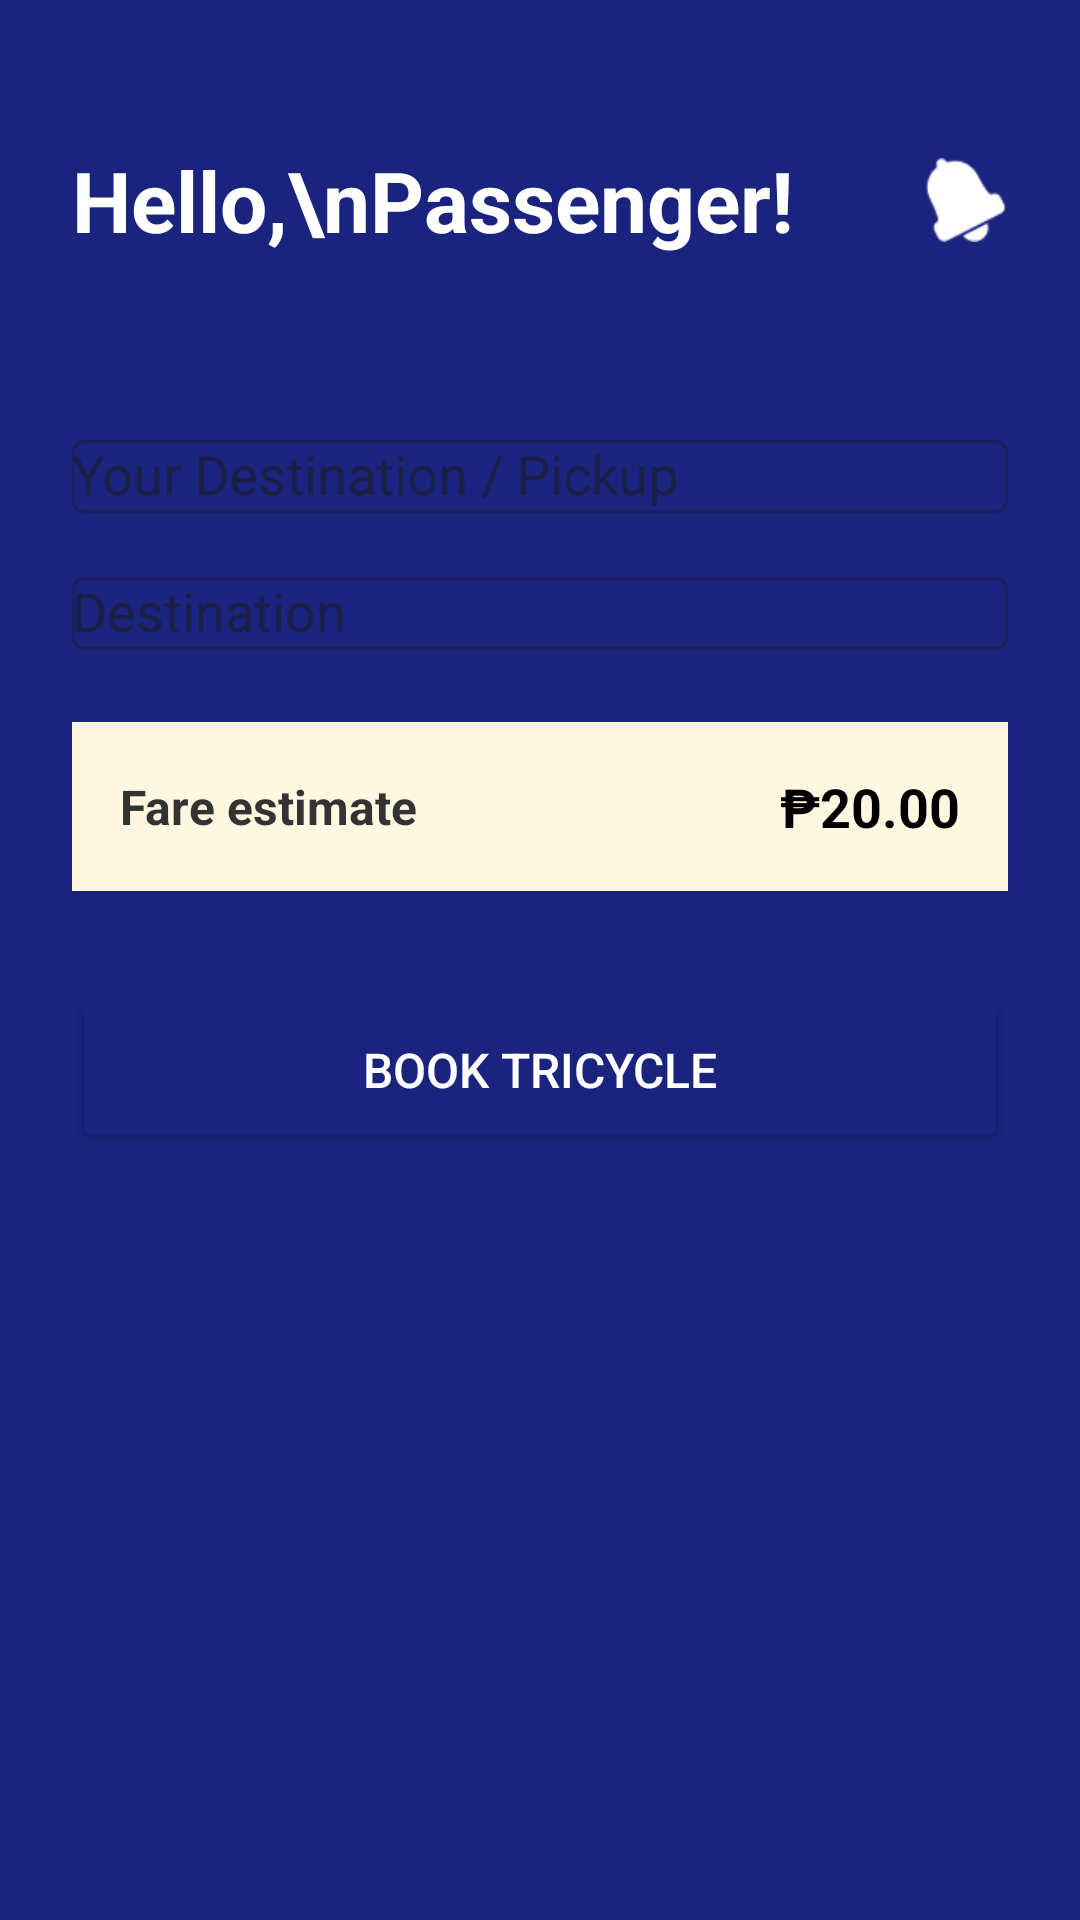

Reconstruct the res/layout file that produces this screen, plus the resources it refers to.
<!-- AndroidManifest.xml: application theme Theme.TriXpress -->
<!-- res/layout/activity_passenger_dashboard.xml -->
<?xml version="1.0" encoding="utf-8"?>
<androidx.constraintlayout.widget.ConstraintLayout
    xmlns:android="http://schemas.android.com/apk/res/android"
    xmlns:app="http://schemas.android.com/apk/res-auto"
    android:layout_width="match_parent"
    android:layout_height="match_parent"
    android:background="#1A237E">

    
    <TextView
        android:id="@+id/tvHelloPassenger"
        android:layout_width="wrap_content"
        android:layout_height="wrap_content"
        android:text="Hello,\nPassenger!"
        android:textSize="28sp"
        android:textStyle="bold"
        android:textColor="#FFFFFF"
        android:layout_marginStart="24dp"
        android:layout_marginTop="48dp"
        app:layout_constraintStart_toStartOf="parent"
        app:layout_constraintTop_toTopOf="parent" />

    
    <ImageView
        android:id="@+id/imgNotif"
        android:layout_width="28dp"
        android:layout_height="28dp"
        android:src="@android:drawable/ic_popup_reminder"
        android:tint="#FFFFFF"
        android:layout_marginEnd="24dp"
        app:layout_constraintEnd_toEndOf="parent"
        app:layout_constraintTop_toTopOf="@id/tvHelloPassenger"
        app:layout_constraintBottom_toBottomOf="@id/tvHelloPassenger" />

    
    <androidx.constraintlayout.widget.ConstraintLayout
        android:layout_width="match_parent"
        android:layout_height="0dp"
        android:background="@drawable/bg_card_top_rounded"
        android:padding="24dp"
        android:layout_marginTop="32dp"
        app:layout_constraintBottom_toBottomOf="parent"
        app:layout_constraintEnd_toEndOf="parent"
        app:layout_constraintStart_toStartOf="parent"
        app:layout_constraintTop_toBottomOf="@id/tvHelloPassenger">

        
        <com.google.android.material.textfield.TextInputLayout
            android:id="@+id/tilPickup"
            android:layout_width="0dp"
            android:layout_height="wrap_content"
            android:hint="Your Destination / Pickup"
            style="@style/Widget.MaterialComponents.TextInputLayout.OutlinedBox"
            app:layout_constraintEnd_toEndOf="parent"
            app:layout_constraintStart_toStartOf="parent"
            app:layout_constraintTop_toTopOf="parent">

            <AutoCompleteTextView
                android:id="@+id/etPickup"
                android:layout_width="match_parent"
                android:layout_height="wrap_content"
                android:maxLines="1"
                android:inputType="text" />
        </com.google.android.material.textfield.TextInputLayout>

        
        <com.google.android.material.textfield.TextInputLayout
            android:id="@+id/tilDropoff"
            android:layout_width="0dp"
            android:layout_height="wrap_content"
            android:hint="Destination"
            android:layout_marginTop="16dp"
            style="@style/Widget.MaterialComponents.TextInputLayout.OutlinedBox"
            app:layout_constraintEnd_toEndOf="parent"
            app:layout_constraintStart_toStartOf="parent"
            app:layout_constraintTop_toBottomOf="@id/tilPickup">

            <AutoCompleteTextView
                android:id="@+id/etDropoff"
                android:layout_width="match_parent"
                android:layout_height="wrap_content"
                android:maxLines="1"
                android:inputType="text" />
        </com.google.android.material.textfield.TextInputLayout>

        
        <LinearLayout
            android:id="@+id/layoutFare"
            android:layout_width="0dp"
            android:layout_height="wrap_content"
            android:orientation="horizontal"
            android:background="#FFF8E1"
            android:padding="16dp"
            android:layout_marginTop="24dp"
            android:gravity="center_vertical"
            app:layout_constraintEnd_toEndOf="parent"
            app:layout_constraintStart_toStartOf="parent"
            app:layout_constraintTop_toBottomOf="@id/tilDropoff">

            <TextView
                android:layout_width="wrap_content"
                android:layout_height="wrap_content"
                android:text="Fare estimate"
                android:textSize="16sp"
                android:textColor="#333333"
                android:textStyle="bold"
                android:layout_weight="1"/>

            <TextView
                android:id="@+id/tvFareAmount"
                android:layout_width="wrap_content"
                android:layout_height="wrap_content"
                android:text="₱20.00"
                android:textSize="18sp"
                android:textColor="#000000"
                android:textStyle="bold"/>
        </LinearLayout>

        
        <Button
            android:id="@+id/btnBook"
            android:layout_width="0dp"
            android:layout_height="55dp"
            android:text="Book Tricycle"
            android:textColor="#FFFFFF"
            android:textSize="16sp"
            android:backgroundTint="#1A237E"
            android:layout_marginTop="32dp"
            app:layout_constraintEnd_toEndOf="parent"
            app:layout_constraintStart_toStartOf="parent"
            app:layout_constraintTop_toBottomOf="@id/layoutFare" />

    </androidx.constraintlayout.widget.ConstraintLayout>

</androidx.constraintlayout.widget.ConstraintLayout>
<!-- resources referenced by this layout -->
<resources>
  <style name="Theme.TriXpress" parent="Base.Theme.TriXpress" />
  <style name="Base.Theme.TriXpress" parent="Theme.Material3.DayNight.NoActionBar">
          
          
      </style>
</resources>
